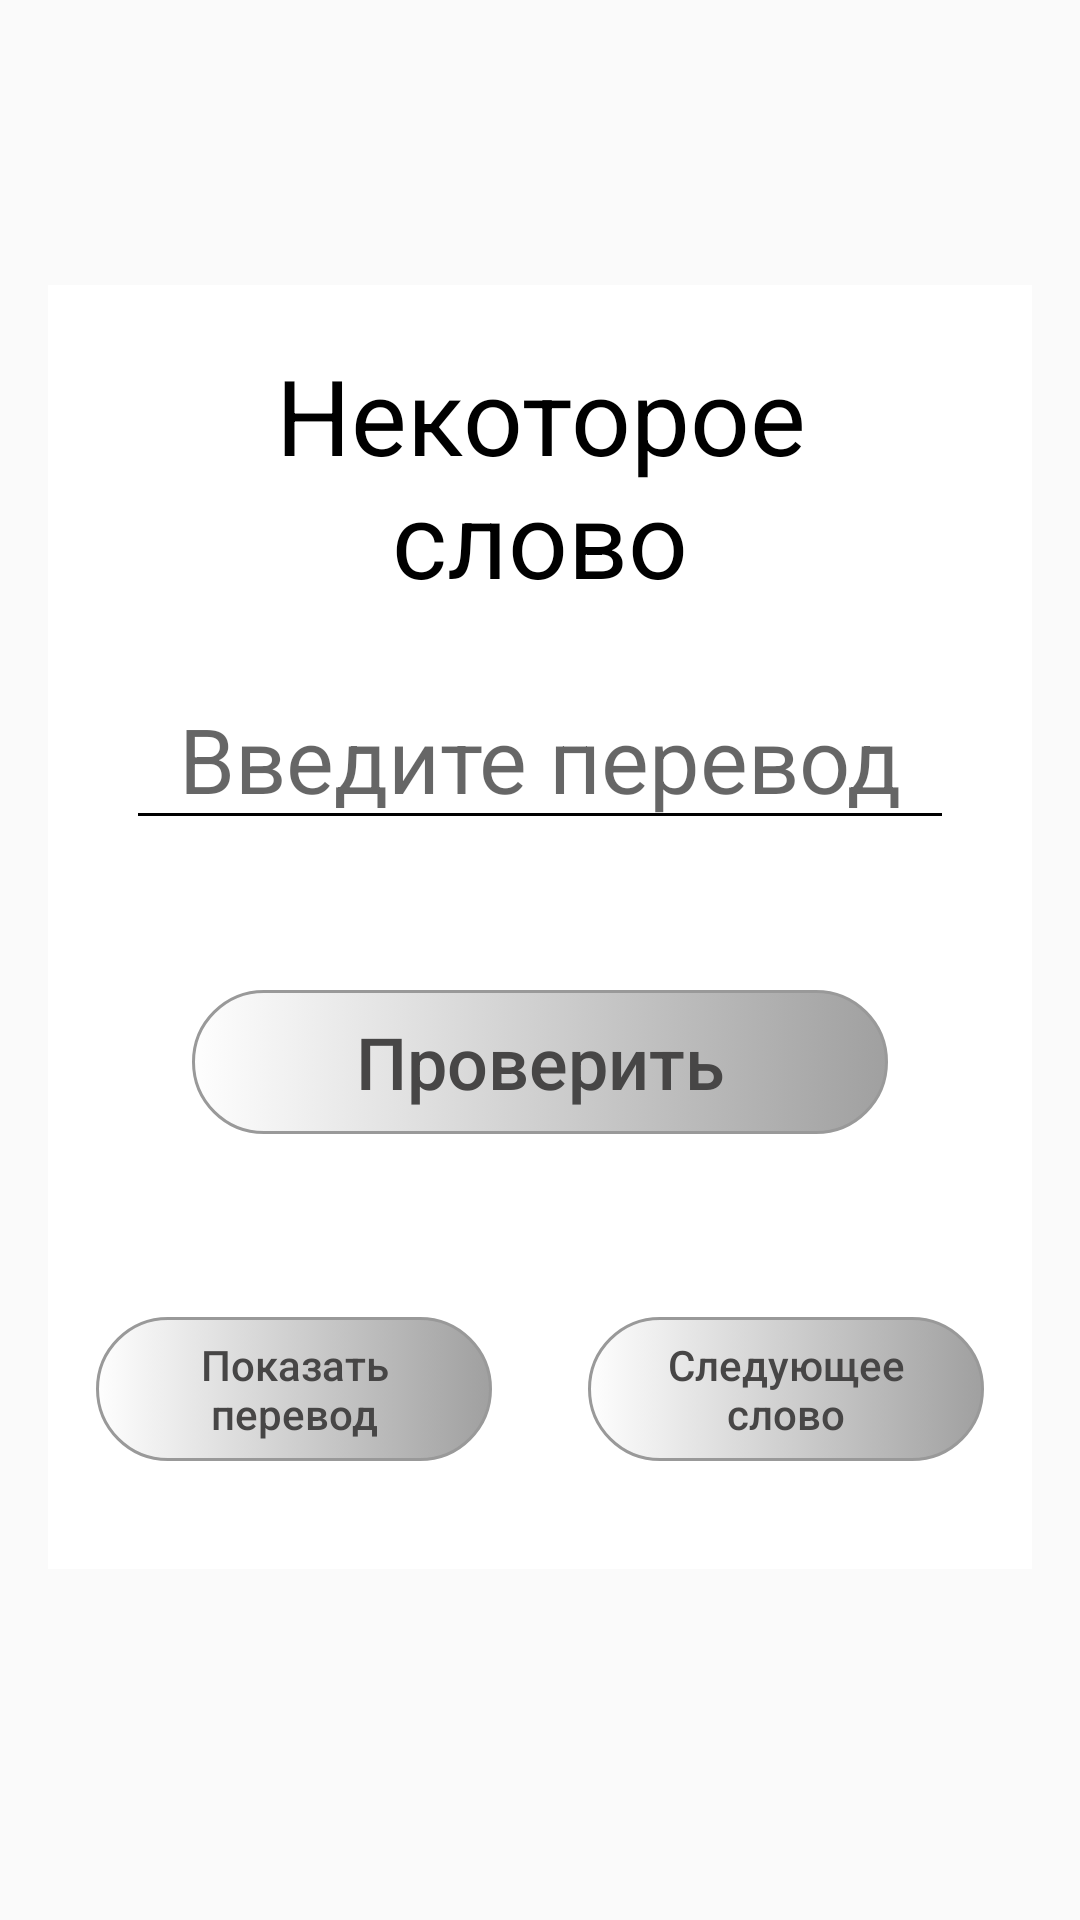

Layout XML and referenced resources for this Android screen:
<!-- AndroidManifest.xml: application theme AppTheme -->
<!-- res/layout/fragment_learn_words.xml -->
<?xml version="1.0" encoding="utf-8"?>
<LinearLayout xmlns:android="http://schemas.android.com/apk/res/android"
    xmlns:app="http://schemas.android.com/apk/res-auto"
    xmlns:tools="http://schemas.android.com/tools"
    android:layout_width="match_parent"
    android:layout_height="match_parent"
    android:orientation="vertical"
    tools:context=".TranslateWordsActivity">
    <ImageView
        android:id="@+id/imageView"
        android:layout_width="85dp"
        android:layout_height="85dp"
        android:layout_gravity="center_horizontal"/>

    <LinearLayout
        android:layout_width="match_parent"
        android:layout_height="wrap_content"
        android:layout_marginStart="16dp"
        android:layout_marginTop="10dp"
        android:layout_marginEnd="16dp"
        android:background="@color/colorPrimary"
        android:orientation="vertical">


        <TextView
            android:id="@+id/word"
            android:layout_width="match_parent"
            android:layout_height="wrap_content"
            android:layout_marginStart="16dp"
            android:layout_marginTop="20dp"
            android:layout_marginEnd="16dp"
            android:gravity="center"
            android:text="@string/some_word"
            android:textColor="@color/actionbar_text_color"
            android:textSize="35sp" />

        <EditText
            android:id="@+id/translate"
            android:layout_width="match_parent"
            android:layout_height="wrap_content"
            android:layout_marginStart="26dp"
            android:layout_marginTop="20dp"
            android:layout_marginEnd="26dp"
            android:layout_marginBottom="20dp"
            android:gravity="center"
            android:hint="@string/translated_word"
            android:textSize="30sp"
            android:visibility="visible" />

        <Button
            android:id="@+id/checkTranslate"
            style="@style/ButtonsOnFragmentWords"
            android:layout_width="match_parent"
            android:layout_height="wrap_content"
            android:layout_gravity="center"
            android:layout_marginStart="48dp"
            android:layout_marginTop="30dp"
            android:layout_marginEnd="48dp"
            android:layout_marginBottom="25dp"
            android:background="@drawable/buttons_options"
            android:stateListAnimator="@null"
            android:text="@string/check"
            android:textColor="@color/buttons_text_color"
            android:textSize="24sp" />

        <LinearLayout
            android:layout_width="match_parent"
            android:layout_height="match_parent"
            android:layout_marginTop="20dp"
            android:layout_marginBottom="20dp"

            android:orientation="horizontal">

            <LinearLayout
                android:layout_width="match_parent"
                android:layout_height="match_parent"
                android:layout_weight="1"
                android:orientation="horizontal">

                <Button
                    android:id="@+id/showTranslate"
                    style="@style/ButtonsOnFragmentWords"
                    android:layout_width="wrap_content"
                    android:layout_height="wrap_content"
                    android:layout_margin="16dp"
                    android:layout_weight="1"
                    android:background="@drawable/buttons_options"
                    android:stateListAnimator="@null"
                    android:text="@string/show_translate"
                    android:textColor="@color/buttons_text_color" />
            </LinearLayout>

            <LinearLayout
                android:layout_width="match_parent"
                android:layout_height="match_parent"
                android:layout_weight="1"
                android:orientation="horizontal">

                <Button
                    android:id="@+id/nextWord"
                    style="@style/ButtonsOnFragmentWords"
                    android:layout_width="wrap_content"
                    android:layout_height="wrap_content"
                    android:layout_margin="16dp"
                    android:layout_weight="1"
                    android:background="@drawable/buttons_options"
                    android:stateListAnimator="@null"
                    android:text="@string/next_word"
                    android:textColor="@color/buttons_text_color" />
            </LinearLayout>


        </LinearLayout>


    </LinearLayout>
</LinearLayout>
<!-- resources referenced by this layout -->
<resources>
  <color name="actionbar_text_color">#000000</color>
  <color name="buttons_text_color">#474646</color>
  <color name="colorPrimary">#FFFFFF</color>
  <!-- drawable buttons_options (drawable) -->
  <?xml version="1.0" encoding="utf-8"?>
  <selector xmlns:android="http://schemas.android.com/apk/res/android">
      <item android:drawable="@drawable/button_pressed" android:state_pressed="true" />/>
      <item android:drawable="@drawable/buttons_not_pressed" />
  </selector>
  <string name="check">Проверить</string>
  <string name="next_word">Следующее\nслово</string>
  <string name="show_translate">Показать\nперевод</string>
  <string name="some_word">Некоторое\nслово</string>
  <string name="translated_word">Введите перевод</string>
  <style name="ButtonsOnFragmentWords">
  
          <item name="android:background">@drawable/buttons_not_pressed</item>
          <item name="textAllCaps">false</item>
  
      </style>
  <style name="AppTheme" parent="Theme.AppCompat.Light.NoActionBar">
          
          <item name="colorPrimary">@color/colorPrimary</item>
          <item name="colorPrimaryDark">@color/colorPrimaryDark</item>
          <item name="colorAccent">@color/colorAccent</item>
          <item name="android:textColorPrimary">@color/actionbar_text_color</item>
          <item name="colorControlNormal">#000000</item>
      </style>
  <!-- drawable button_pressed (drawable) -->
  <?xml version="1.0" encoding="utf-8"?>
  <shape xmlns:android="http://schemas.android.com/apk/res/android" android:shape="rectangle">
      <corners
          android:topLeftRadius="90dp"
          android:topRightRadius="90dp"
          android:bottomRightRadius="90dp"
          android:bottomLeftRadius="90dp">
      </corners>
      <stroke
          android:width="1dp"
          android:color="#999999">
      </stroke>
      <gradient
          android:startColor="#dfdfdf"
          android:endColor="#585858">
      </gradient>
  </shape>
  <!-- drawable buttons_not_pressed (drawable) -->
  <?xml version="1.0" encoding="utf-8"?>
  <shape xmlns:android="http://schemas.android.com/apk/res/android" android:shape="rectangle">
      <corners
          android:topLeftRadius="90dp"
          android:topRightRadius="90dp"
          android:bottomRightRadius="90dp"
          android:bottomLeftRadius="90dp">
      </corners>
      <stroke
          android:width="1dp"
          android:color="#999999">
      </stroke>
      <gradient
          android:startColor="#fefefe"
          android:endColor="#a0a0a0">
      </gradient>
  </shape>
  <color name="colorPrimaryDark">#353333</color>
  <color name="colorAccent">#4CAF50</color>
</resources>
